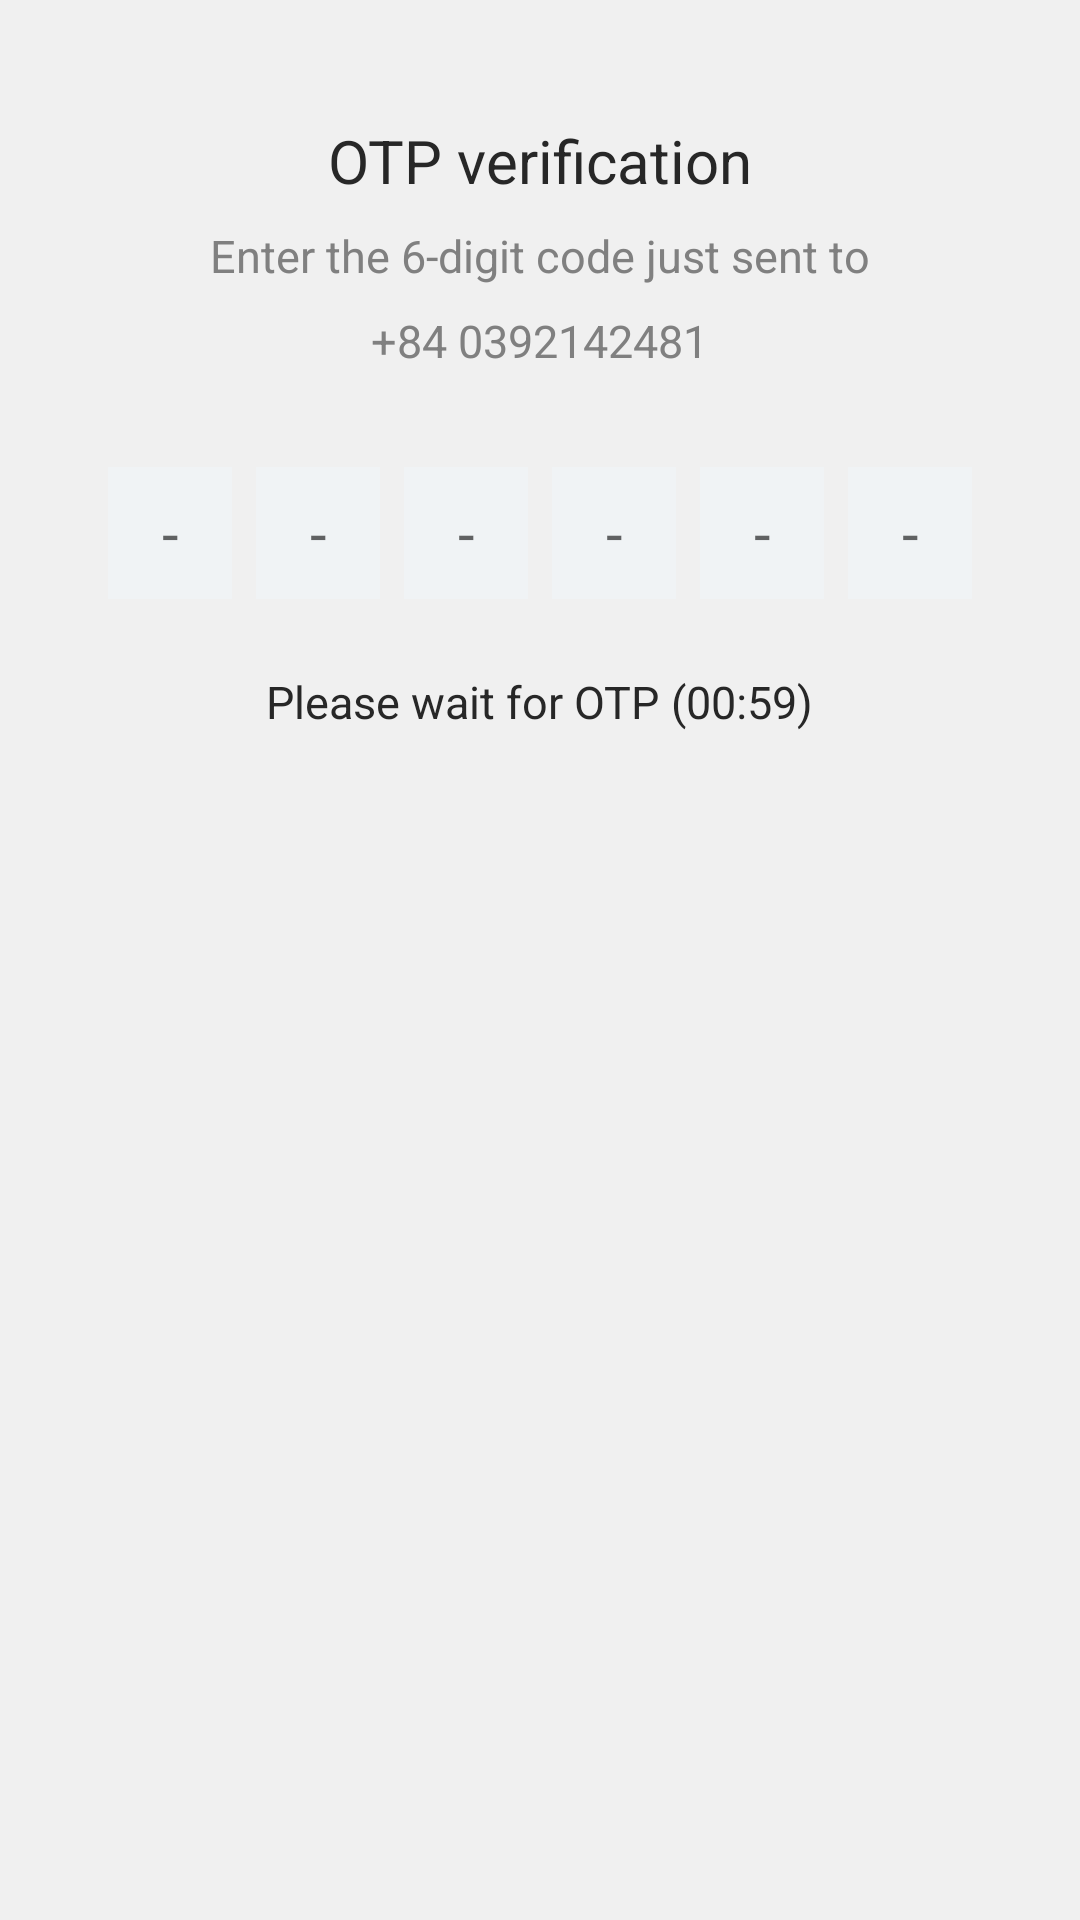

Write the Android layout XML for this screen, with the resource values it uses.
<!-- AndroidManifest.xml: application theme AppTheme -->
<!-- res/layout/fragment_otp.xml -->
<?xml version="1.0" encoding="utf-8"?>
<LinearLayout xmlns:android="http://schemas.android.com/apk/res/android"
    xmlns:tools="http://schemas.android.com/tools"
    android:layout_width="match_parent"
    android:layout_height="match_parent"
    xmlns:app="http://schemas.android.com/apk/res-auto"
    android:orientation="vertical">

    <TextView
        android:layout_width="wrap_content"
        android:layout_height="wrap_content"
        android:text="@string/verification_string"
        android:layout_marginTop="40dp"
        style="@style/TextStyle3"/>

    <TextView
        android:layout_width="wrap_content"
        android:layout_height="wrap_content"
        android:text="@string/guideline_otp_string"
        android:textStyle="normal"
        android:textSize="15sp"
        android:textColor="@color/warm_grey"
        android:lineSpacingExtra="7sp"
        android:layout_marginTop="8dp"
        android:layout_gravity="center" />

    <TextView
        android:id="@+id/tv_phone_number"
        android:layout_width="wrap_content"
        android:layout_height="wrap_content"
        android:text="+84 0392142481"
        android:textStyle="normal"
        android:textSize="15sp"
        android:textColor="@color/warm_grey"
        android:lineSpacingExtra="7sp"
        android:layout_marginTop="8dp"
        android:layout_gravity="center" />

    <LinearLayout
        android:layout_width="match_parent"
        android:layout_height="44dp"
        android:layout_marginTop="32dp"
        android:layout_marginLeft="36dp"
        android:layout_marginRight="36dp"
        android:orientation="horizontal" >

        <EditText
            android:id="@+id/et_otp1"
            android:layout_width="0dp"
            android:layout_weight="0.5"
            android:layout_height="match_parent"
            android:hint="-"
            android:inputType="number"
            style="@style/TextStyle10"
            android:maxLength="1"
            android:background="@color/pale_grey"/>

        <EditText
            android:id="@+id/et_otp2"
            android:layout_width="0dp"
            android:layout_weight="0.5"
            android:layout_height="match_parent"
            android:hint="-"
            android:inputType="number"
            android:layout_marginLeft="8dp"
            style="@style/TextStyle10"
            android:maxLength="1"
            android:background="@color/pale_grey"/>

        <EditText
            android:id="@+id/et_otp3"
            android:layout_width="0dp"
            android:layout_weight="0.5"
            android:layout_height="match_parent"
            android:hint="-"
            android:inputType="number"
            android:layout_marginLeft="8dp"
            style="@style/TextStyle10"
            android:maxLength="1"
            android:background="@color/pale_grey"/>

        <EditText
            android:id="@+id/et_otp4"
            android:layout_width="0dp"
            android:layout_weight="0.5"
            android:layout_height="match_parent"
            android:hint="-"
            android:inputType="number"
            android:layout_marginLeft="8dp"
            style="@style/TextStyle10"
            android:maxLength="1"
            android:background="@color/pale_grey"/>

        <EditText
            android:id="@+id/et_otp5"
            android:layout_width="0dp"
            android:layout_weight="0.5"
            android:layout_height="match_parent"
            android:hint="-"
            android:inputType="number"
            android:layout_marginLeft="8dp"
            style="@style/TextStyle10"
            android:maxLength="1"
            android:background="@color/pale_grey"/>

        <EditText
            android:id="@+id/et_otp6"
            android:layout_width="0dp"
            android:layout_weight="0.5"
            android:layout_height="match_parent"
            android:hint="-"
            android:inputType="number"
            android:layout_marginLeft="8dp"
            style="@style/TextStyle10"
            android:maxLength="1"
            android:background="@color/pale_grey"/>

    </LinearLayout>

    <LinearLayout
        android:layout_width="match_parent"
        android:layout_height="wrap_content"
        android:layout_marginTop="24dp"
        android:gravity="center">

        <TextView
            android:id="@+id/tv_notice"
            android:layout_width="wrap_content"
            android:layout_height="wrap_content"
            android:text="@string/wait_string"
            android:textStyle="normal"
            android:textSize="15sp"
            android:textColor="@color/black"
            android:layout_gravity="center" />

        <TextView
            android:id="@+id/tv_time_otp"
            android:layout_width="wrap_content"
            android:layout_height="wrap_content"
            android:text=" (00:59)"
            android:textStyle="normal"
            android:textSize="15sp"
            android:textColor="@color/black"
            android:layout_gravity="center" />

    </LinearLayout>

</LinearLayout>
<!-- resources referenced by this layout -->
<resources>
  <color name="black">#272727</color>
  <color name="pale_grey">#f0f3f5</color>
  <color name="warm_grey">#808080</color>
  <string name="guideline_otp_string">Enter the 6-digit code just sent to</string>
  <string name="verification_string">OTP verification</string>
  <string name="wait_string">Please wait for OTP</string>
  <style name="TextStyle10">
          <item name="android:gravity">center</item>
          <item name="android:textStyle">normal</item>
          <item name="android:textSize">20sp</item>
          <item name="android:textColor">@color/black</item>
      </style>
  <style name="TextStyle3">
          <item name="android:layout_gravity">center</item>
          <item name="android:fontStyle">normal</item>
          <item name="fontWeight">600</item>
          <item name="android:textStyle">normal</item>
          <item name="android:textSize">20sp</item>
          <item name="android:lineSpacingExtra">2sp</item>
          <item name="android:textColor">@color/black</item>
      </style>
  <style name="AppTheme" parent="Theme.AppCompat.Light.DarkActionBar">
          
          <item name="colorPrimary">@color/white</item>
          <item name="colorPrimaryDark">@color/white</item>
          <item name="colorAccent">@color/white_two</item>
          <item name="android:windowBackground">@color/white_two</item>
      </style>
  <color name="white">#ffffff</color>
  <color name="white_two">#f0f0f0</color>
</resources>
